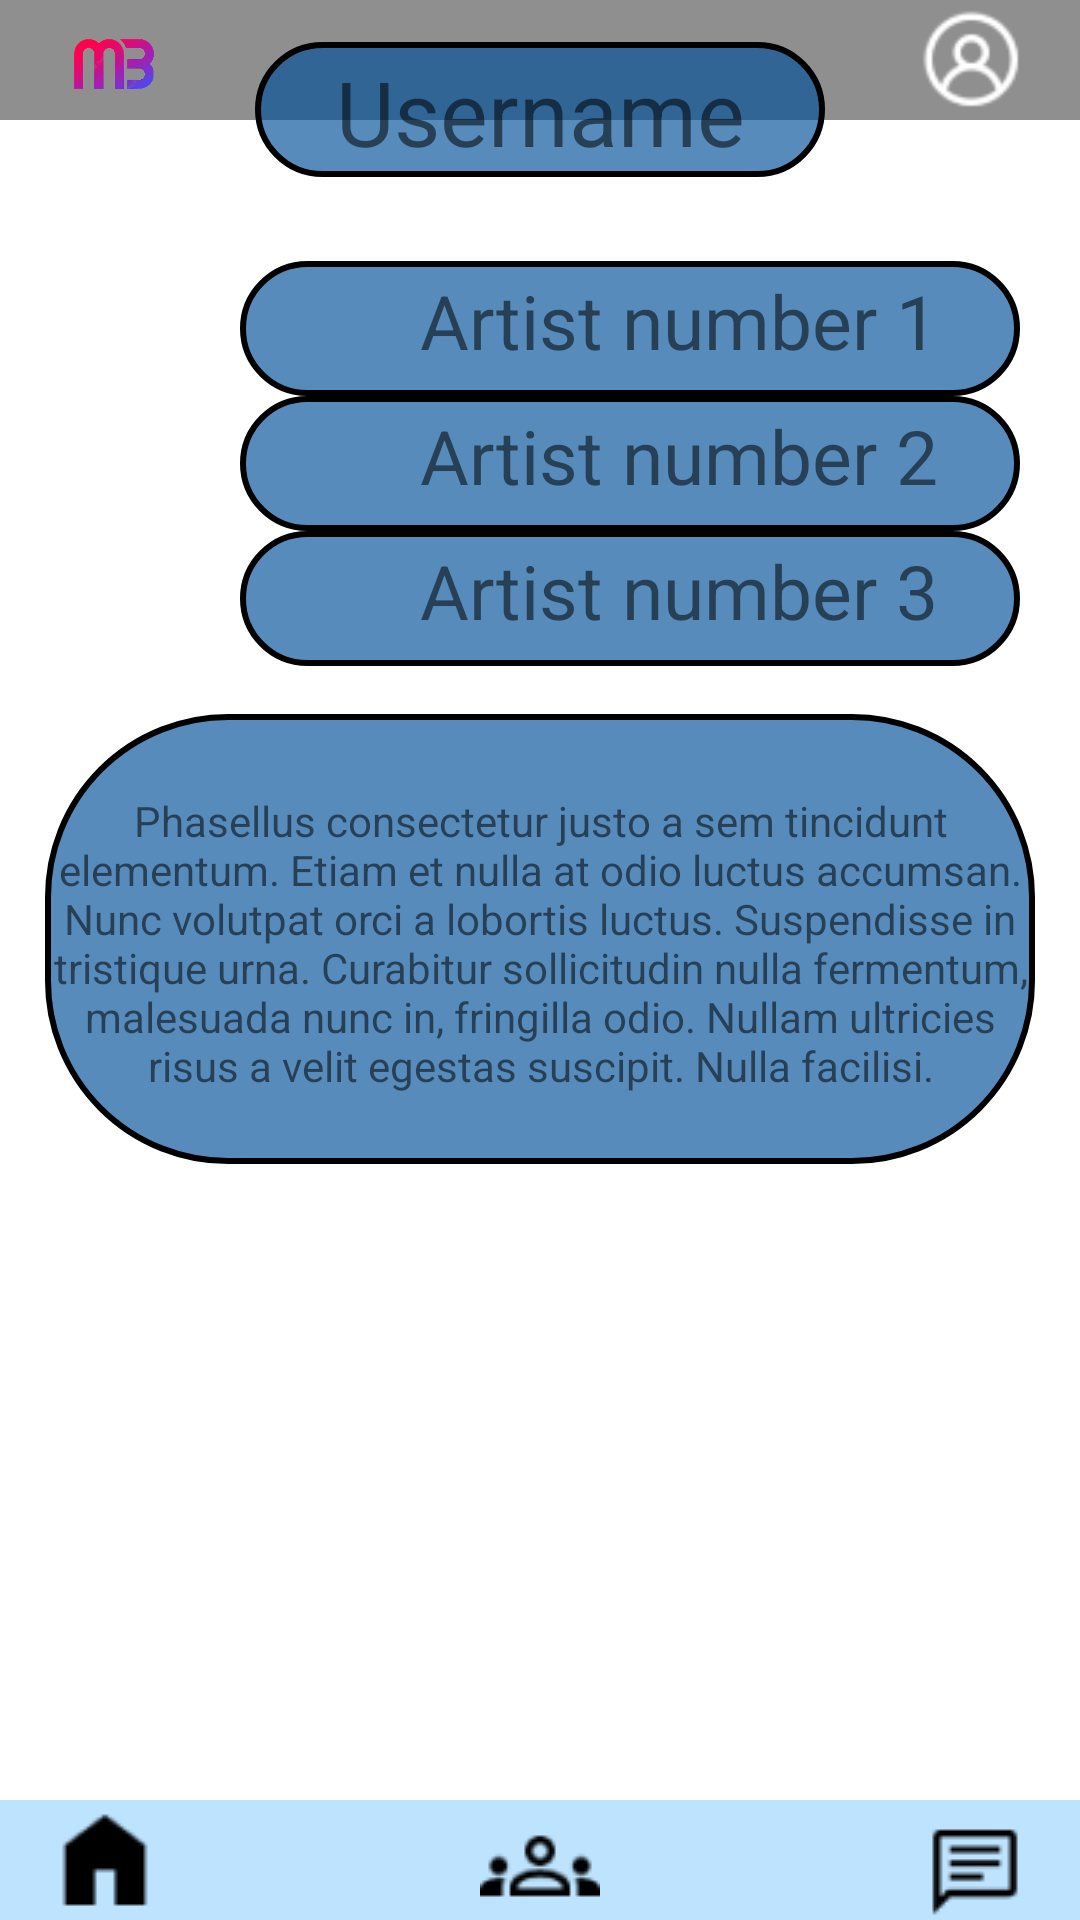

The Android layout XML behind this screen, and the referenced resources:
<!-- AndroidManifest.xml: application theme Theme.MusicBuddy -->
<!-- res/layout/fragment_main.xml -->
<?xml version="1.0" encoding="utf-8"?>
<android.widget.RelativeLayout xmlns:android="http://schemas.android.com/apk/res/android"
    xmlns:app="http://schemas.android.com/apk/res-auto"
    xmlns:tools="http://schemas.android.com/tools"
    android:id="@+id/main"
    android:layout_width="match_parent"
    android:layout_height="match_parent"
    tools:context=".ui.fragments.profileFragment">

    tools:context=".ui.fragments.MainFragment"
    android:background="@drawable/gradient_background"
    >

    <include
        android:id="@+id/rl_bottomBar"
        layout="@layout/bottom_navigation" />

    <include layout="@layout/top_navigation"
        android:id="@+id/rl_topBar"/>

    <TextView
        android:id="@+id/Username"
        android:layout_width="match_parent"
        android:layout_height="45dp"
        android:layout_marginTop="14dp"
        android:layout_marginBottom="14dp"
        android:layout_marginLeft="85dp"
        android:layout_marginRight="85dp"
        android:background="@drawable/rounded_corners"
        android:paddingTop="3dp"
        android:text="Username"
        android:textAlignment="center"
        android:textSize="30dp" />

    <ImageView
        android:id="@+id/profilePic"
        android:layout_width="wrap_content"
        android:layout_height="wrap_content"
        android:layout_below="@+id/Username"
        android:layout_centerHorizontal="true"
        android:layout_marginBottom="14dp"
        tools:src="@tools:sample/avatars" />

    <TextView
        android:id="@+id/artist_1"
        android:layout_width="match_parent"
        android:layout_height="45dp"
        android:layout_below="@+id/profilePic"
        android:text="Artist number 1"
        android:textSize="25dp"
        android:layout_marginLeft="80dp"
        android:layout_marginRight="20dp"
        android:paddingLeft="60dp"
        android:paddingTop="3dp"
        android:background="@drawable/rounded_corners"
        tools:layout_editor_absoluteX="61dp" />

    <TextView
        android:id="@+id/artist_2"
        android:layout_width="match_parent"
        android:layout_height="45dp"
        android:layout_below="@+id/artist_1"
        android:text="Artist number 2"
        android:textSize="25dp"
        android:layout_marginLeft="80dp"
        android:layout_marginRight="20dp"
        android:background="@drawable/rounded_corners"
        android:paddingLeft="60dp"
        android:paddingTop="3dp"
        tools:layout_editor_absoluteX="61dp" />

    <TextView
        android:id="@+id/artist_3"
        android:layout_width="match_parent"
        android:layout_height="45dp"
        android:layout_below="@id/artist_2"
        android:layout_marginLeft="80dp"
        android:layout_marginRight="20dp"
        android:background="@drawable/rounded_corners"
        android:paddingLeft="60dp"
        android:paddingTop="3dp"
        android:text="Artist number 3"
        android:textSize="25dp"
        tools:layout_editor_absoluteX="61dp" />

    <TextView
        android:id="@+id/bio"
        android:layout_width="match_parent"
        android:layout_height="150dp"
        android:layout_below="@id/artist_3"
        android:layout_marginTop="16dp"
        android:layout_marginRight="15dp"
        android:layout_marginLeft="15dp"
        android:background="@drawable/rounded_corners"
        android:paddingTop="26dp"
        android:text="Phasellus consectetur justo a sem tincidunt elementum. Etiam et nulla at odio luctus accumsan. Nunc volutpat orci a lobortis luctus. Suspendisse in tristique urna. Curabitur sollicitudin nulla fermentum, malesuada nunc in, fringilla odio. Nullam ultricies risus a velit egestas suscipit. Nulla facilisi."
        android:textAlignment="center" />
        android:layout_below="@+id/rl_topBar"
        android:layout_alignParentStart="true"
        android:layout_alignParentEnd="true"
        android:layout_marginStart="99dp"
        android:layout_marginTop="143dp"
        android:layout_marginEnd="205dp"
        android:text="MainFragment"
        app:layout_constraintTop_toTopOf="parent" />

    <ImageView
        android:id="@+id/artist_1_img"
        android:layout_width="50dp"
        android:layout_height="45dp"
        android:layout_below="@+id/profilePic"
        tools:src="@tools:sample/avatars" />

    <ImageView
        android:id="@+id/artist_3_img"
        android:layout_width="50dp"
        android:layout_height="45dp"
        android:layout_below="@id/artist_2_img"
        tools:src="@tools:sample/avatars" />

    <ImageView
        android:id="@+id/artist_2_img"
        android:layout_width="50dp"
        android:layout_height="45dp"
        android:layout_below="@id/artist_1_img"
        tools:src="@tools:sample/avatars" />

</android.widget.RelativeLayout>
<!-- res/layout/bottom_navigation.xml (included above) -->
<?xml version="1.0" encoding="utf-8"?>
<RelativeLayout
    xmlns:android="http://schemas.android.com/apk/res/android"
    xmlns:app="http://schemas.android.com/apk/res-auto"
    xmlns:tools="http://schemas.android.com/tools"
    android:id="@+id/rl_bottomBar"
    android:layout_alignParentBottom="true"
    android:layout_width="match_parent"
    android:layout_height="40dp"
    android:background="@color/bottomBarColor">

    <ImageView
        android:id="@+id/iv_home"
        android:layout_width="50dp"
        android:layout_height="wrap_content"
        android:layout_alignParentStart="true"
        android:layout_alignParentBottom="true"
        android:layout_marginStart="10dp"
        android:layout_marginBottom="0dp"
        android:clickable="true"

        app:srcCompat="@drawable/selectedhomeicon" />

    <ImageView
        android:id="@+id/iv_friends"
        android:layout_width="50dp"
        android:layout_height="wrap_content"
        android:layout_alignParentBottom="true"
        android:layout_centerInParent="true"
        android:clickable="true"

        app:srcCompat="@drawable/friendsicon" />

    <ImageView
        android:id="@+id/iv_chatList"
        android:layout_width="50dp"
        android:layout_height="wrap_content"
        android:layout_alignParentEnd="true"
        android:layout_alignParentBottom="true"
        android:layout_marginEnd="10dp"
        android:clickable="true"
        app:srcCompat="@drawable/chaticon" />
</RelativeLayout>
<!-- res/layout/top_navigation.xml (included above) -->
<?xml version="1.0" encoding="utf-8"?>
<RelativeLayout xmlns:android="http://schemas.android.com/apk/res/android"
    xmlns:app="http://schemas.android.com/apk/res-auto"
    xmlns:tools="http://schemas.android.com/tools"
    android:id="@+id/rl_topBar"
    android:layout_alignParentTop="true"
    android:layout_width="match_parent"
    android:layout_height="40dp"
    android:background="@color/topBarColor">

    <ImageView
        android:id="@+id/iv_logo"
        android:layout_width="56dp"
        android:layout_height="match_parent"
        android:layout_alignParentStart="true"
        android:layout_alignParentTop="true"
        android:layout_marginStart="10dp"
        android:layout_marginTop="2dp"
        android:scaleX="2"
        android:scaleY="2"
        app:srcCompat="@drawable/logo" />

    <ImageView
        android:id="@+id/iv_profile"
        android:layout_width="50dp"
        android:layout_height="wrap_content"
        android:layout_alignParentEnd="true"
        android:layout_alignParentBottom="true"
        android:layout_marginEnd="10dp"
        android:layout_marginTop="2dp"
        android:clickable="true"
        app:srcCompat="@drawable/profileicon" />
</RelativeLayout>
<!-- resources referenced by this layout -->
<resources>
  <color name="bottomBarColor">#A89CD5FF</color>
  <color name="topBarColor">#70000000</color>
  <!-- drawable chaticon: png bitmap (drawable, 369 bytes) -->
  <!-- drawable friendsicon: png bitmap (drawable-v24, 680 bytes) -->
  <!-- drawable gradient_background (drawable) -->
  <?xml version="1.0" encoding="utf-8"?>
  <selector xmlns:android="http://schemas.android.com/apk/res/android">
      <item>
          <shape>
              <gradient
                  android:startColor="@color/startColor"
                  android:endColor="@color/endColor"
                  android:type="linear"
                  android:angle="-90"
                  />
          </shape>
      </item>
  </selector>
  <!-- drawable logo: png bitmap (drawable-v24, 65529 bytes) -->
  <!-- drawable profileicon: png bitmap (drawable-v24, 1207 bytes) -->
  <!-- drawable rounded_corners (drawable) -->
  <?xml version="1.0" encoding="utf-8"?>
  <shape xmlns:android="http://schemas.android.com/apk/res/android">
      <stroke
          android:width="2dp"
          android:color="#000" />
  
      <solid android:color="@color/textBlue" />
  
      <corners
          android:radius="60dp"
          />
  </shape>
  <!-- drawable selectedhomeicon: png bitmap (drawable, 361 bytes) -->
  <style name="Theme.MusicBuddy" parent="Theme.MaterialComponents.DayNight.NoActionBar">
          
          <item name="colorPrimary">@color/purple_500</item>
          <item name="colorPrimaryVariant">@color/purple_700</item>
          <item name="colorOnPrimary">@color/white</item>
          
          <item name="colorSecondary">@color/teal_200</item>
          <item name="colorSecondaryVariant">@color/teal_700</item>
          <item name="colorOnSecondary">@color/black</item>
          
          <item name="android:statusBarColor" tools:targetApi="l">?attr/colorPrimaryVariant</item>
          
      </style>
  <color name="startColor">#00509A</color>
  <color name="endColor">#9A6AFF</color>
  <color name="textBlue">#A800509A</color>
  <color name="purple_500">#FF6200EE</color>
  <color name="purple_700">#FF3700B3</color>
  <color name="white">#FFFFFFFF</color>
  <color name="teal_200">#FF03DAC5</color>
  <color name="teal_700">#FF018786</color>
  <color name="black">#FF000000</color>
</resources>
